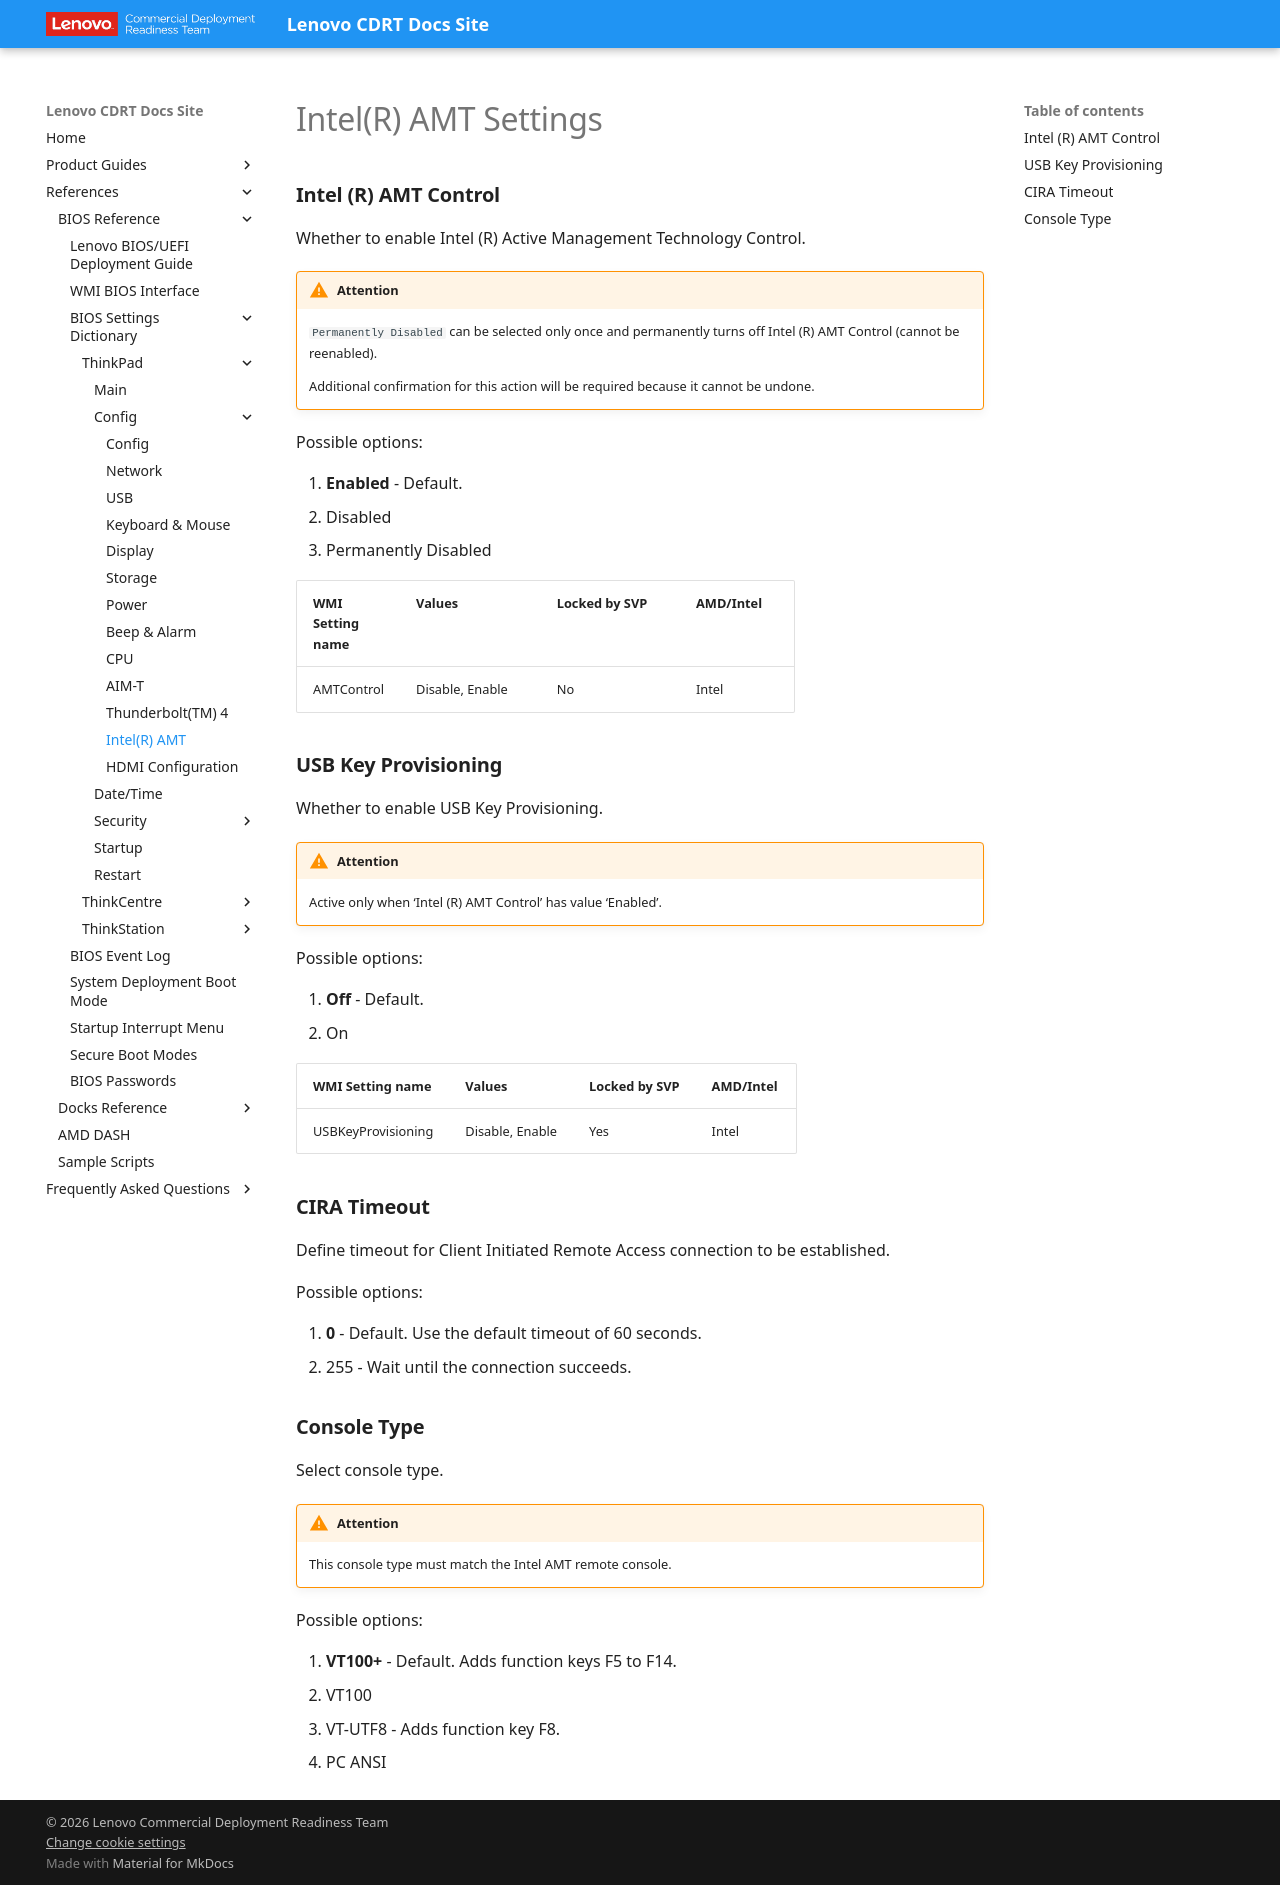

repository: CDRT/mk_docs · page: ref/bios/settings/thinkpad/intelramt/index.html · generator: mkdocs

# Intel(R) AMT Settings

### **Intel (R) AMT Control**

Whether to enable Intel (R) Active Management Technology Control.

!!! warning "Attention"
    `Permanently Disabled` can be selected only once and permanently turns off Intel (R) AMT Control (cannot be reenabled).

    Additional confirmation for this action will be required because it cannot be undone.

Possible options:

1. **Enabled** - Default.
2. Disabled
3. Permanently Disabled

| WMI Setting name | Values | Locked by SVP | AMD/Intel |
| :--- | :--- | :--- | :--- |
| AMTControl | Disable, Enable | No | Intel |

### **USB Key Provisioning**

Whether to enable USB Key Provisioning.

!!! warning "Attention"
    Active only when ‘Intel (R) AMT Control’ has value ‘Enabled’.

Possible options:

1. **Off** - Default.
2. On

| WMI Setting name | Values | Locked by SVP | AMD/Intel |
| :--- | :--- | :--- | :--- |
| USBKeyProvisioning | Disable, Enable | Yes | Intel |

### **CIRA Timeout**

Define timeout for Client Initiated Remote Access connection to be established.

Possible options:

1. **0** - Default. Use the default timeout of 60 seconds.
2. 255 - Wait until the connection succeeds.

### **Console Type**

Select console type.

!!! warning "Attention"
    This console type must match the Intel AMT remote console.

Possible options:

1. **VT100+** - Default. Adds function keys F5 to F14.
2. VT100
3. VT-UTF8 - Adds function key F8.
4. PC ANSI
